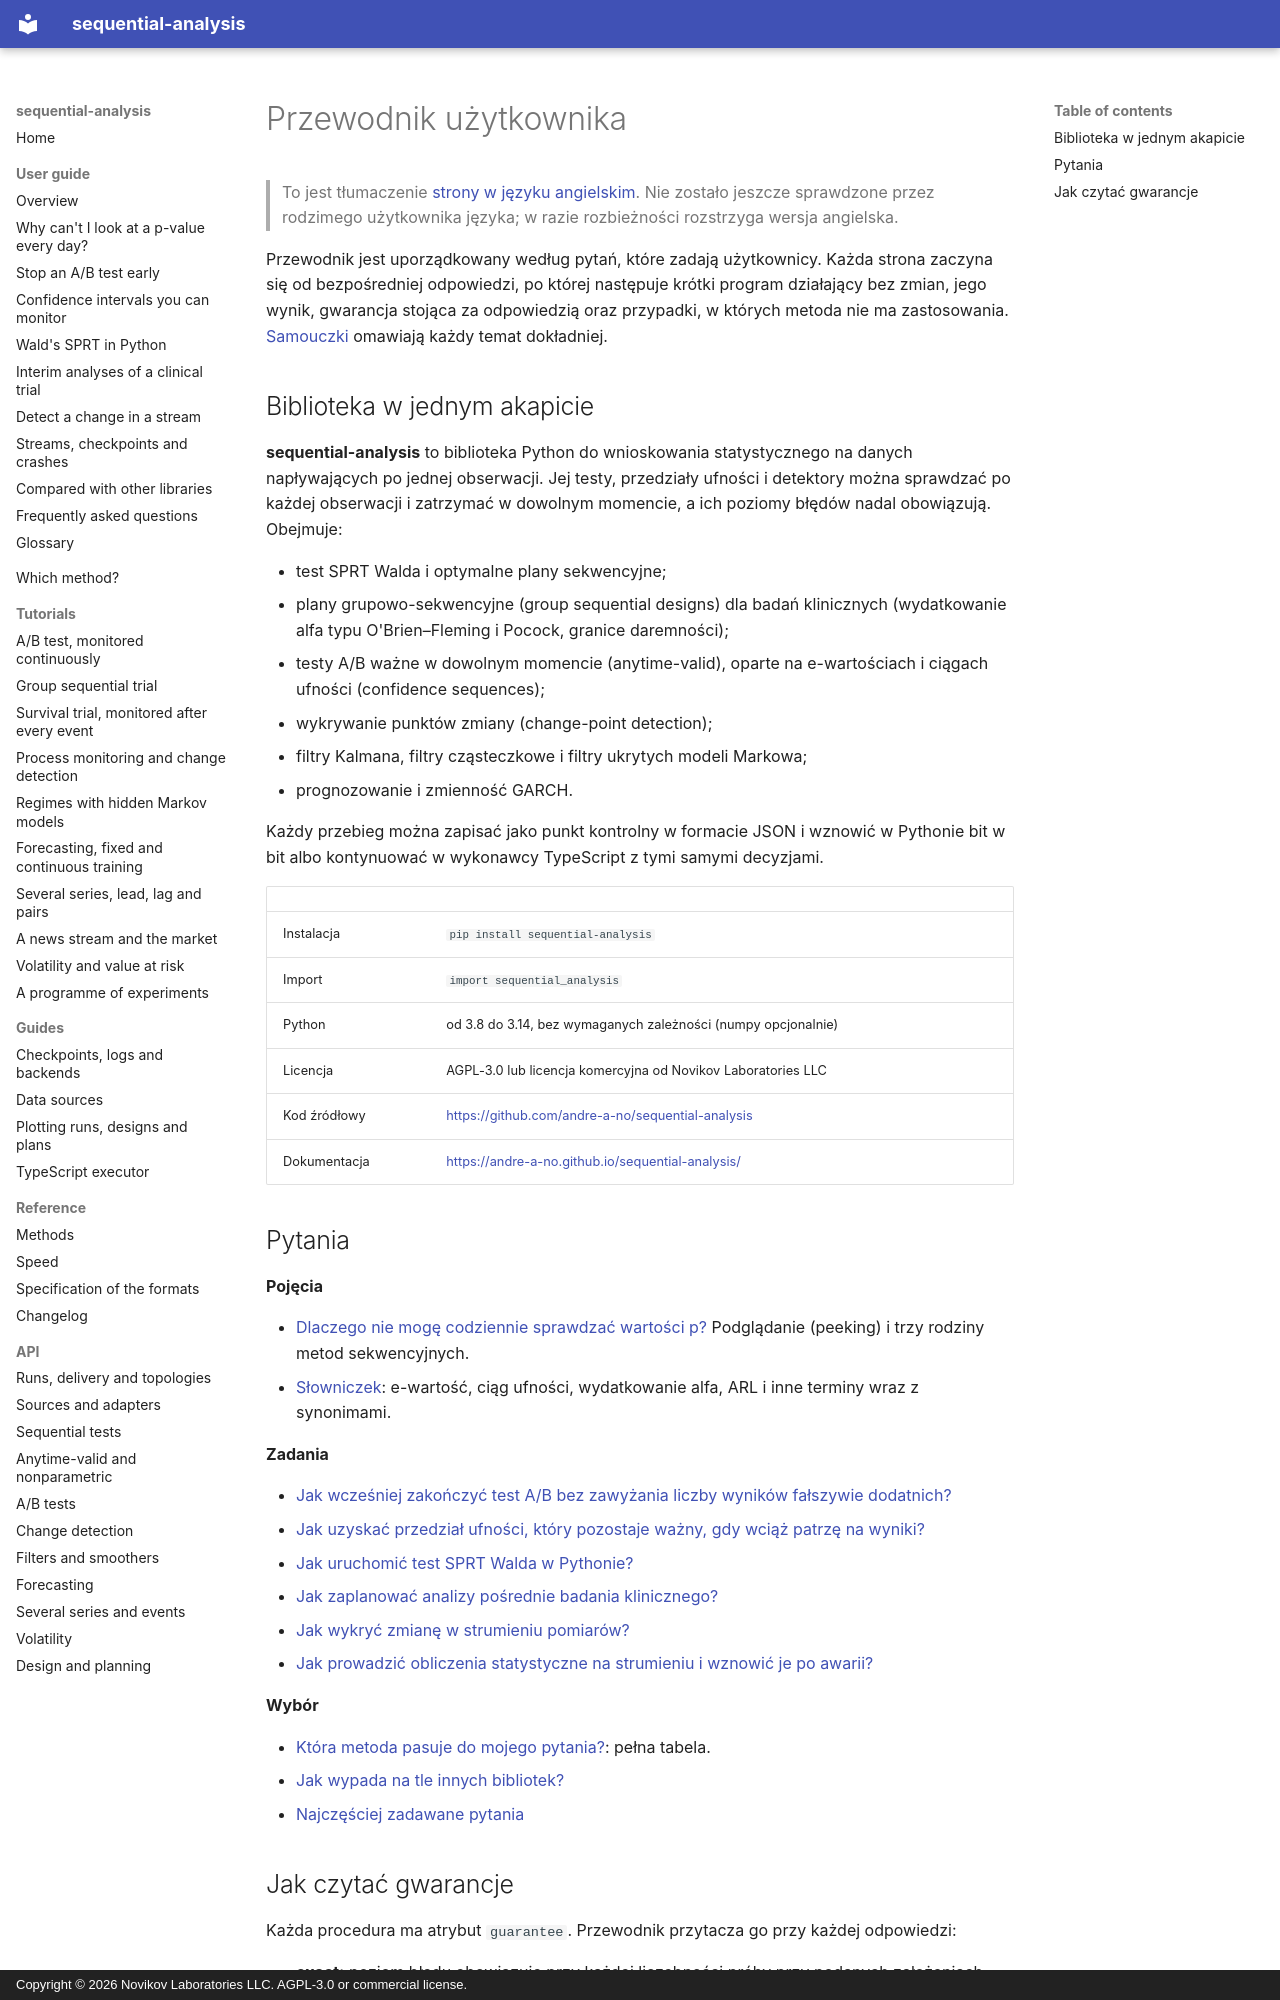

repository: andre-a-no/sequential-analysis · page: pl/guide/index.html · generator: mkdocs · copyright: Copyright © 2026 Novikov Laboratories LLC. AGPL-3.0 or commercial license.

---
description: Przewodnik użytkownika sequential-analysis, biblioteki Python do testowania sekwencyjnego i wnioskowania ważnego w dowolnym momencie (anytime-valid). Każda strona odpowiada wprost na jedno pytanie i zawiera działający kod wraz z jego wynikiem.
language: pl
---

# Przewodnik użytkownika

> To jest tłumaczenie [strony w języku angielskim](../../guide/index.md). Nie zostało jeszcze sprawdzone przez rodzimego użytkownika języka; w razie rozbieżności rozstrzyga wersja angielska.

Przewodnik jest uporządkowany według pytań, które zadają użytkownicy. Każda
strona zaczyna się od bezpośredniej odpowiedzi, po której następuje krótki
program działający bez zmian, jego wynik, gwarancja stojąca za odpowiedzią
oraz przypadki, w których metoda nie ma zastosowania. [Samouczki](../../tutorials/ab-test.md)
omawiają każdy temat dokładniej.

## Biblioteka w jednym akapicie

**sequential-analysis** to biblioteka Python do wnioskowania statystycznego
na danych napływających po jednej obserwacji. Jej testy, przedziały
ufności i detektory można sprawdzać po każdej obserwacji i zatrzymać
w dowolnym momencie, a ich poziomy błędów nadal obowiązują. Obejmuje:

* test SPRT Walda i optymalne plany sekwencyjne;
* plany grupowo-sekwencyjne (group sequential designs) dla badań klinicznych
  (wydatkowanie alfa typu O'Brien–Fleming i Pocock, granice daremności);
* testy A/B ważne w dowolnym momencie (anytime-valid), oparte na e-wartościach
  i ciągach ufności (confidence sequences);
* wykrywanie punktów zmiany (change-point detection);
* filtry Kalmana, filtry cząsteczkowe i filtry ukrytych modeli Markowa;
* prognozowanie i zmienność GARCH.

Każdy przebieg można zapisać jako punkt kontrolny w formacie JSON i wznowić
w Pythonie bit w bit albo kontynuować w wykonawcy TypeScript z tymi samymi
decyzjami.

| | |
|---|---|
| Instalacja | `pip install sequential-analysis` |
| Import | `import sequential_analysis` |
| Python | od 3.8 do 3.14, bez wymaganych zależności (numpy opcjonalnie) |
| Licencja | AGPL-3.0 lub licencja komercyjna od Novikov Laboratories LLC |
| Kod źródłowy | <https://github.com/andre-a-no/sequential-analysis> |
| Dokumentacja | <https://andre-a-no.github.io/sequential-analysis/> |

## Pytania

**Pojęcia**

* [Dlaczego nie mogę codziennie sprawdzać wartości p?](peeking.md) Podglądanie
  (peeking) i trzy rodziny metod sekwencyjnych.
* [Słowniczek](glossary.md): e-wartość, ciąg ufności, wydatkowanie alfa,
  ARL i inne terminy wraz z synonimami.

**Zadania**

* [Jak wcześniej zakończyć test A/B bez zawyżania liczby wyników fałszywie dodatnich?](ab-testing.md)
* [Jak uzyskać przedział ufności, który pozostaje ważny, gdy wciąż patrzę na wyniki?](confidence-sequences.md)
* [Jak uruchomić test SPRT Walda w Pythonie?](sprt.md)
* [Jak zaplanować analizy pośrednie badania klinicznego?](clinical-trials.md)
* [Jak wykryć zmianę w strumieniu pomiarów?](change-detection.md)
* [Jak prowadzić obliczenia statystyczne na strumieniu i wznowić je po awarii?](streaming.md)

**Wybór**

* [Która metoda pasuje do mojego pytania?](../../choosing.md): pełna tabela.
* [Jak wypada na tle innych bibliotek?](comparison.md)
* [Najczęściej zadawane pytania](faq.md)
